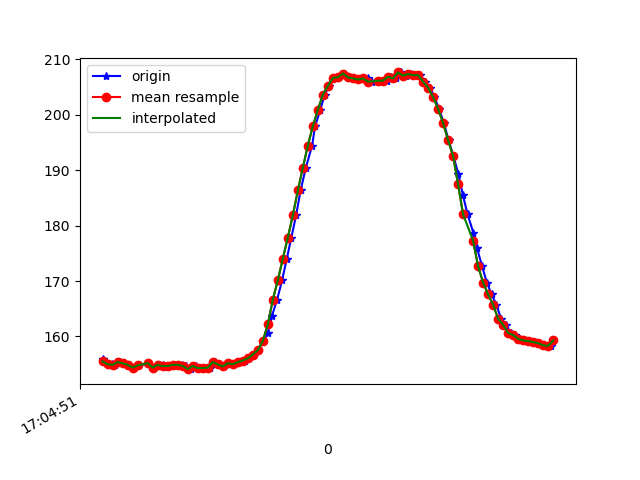

Source data for this figure (header and first rows):
1618851891842, 1547587748673485, 155.85938, -275.09766, -62.5
1618851891854, 1547587767718779, 155.2, -275.9, -63.38
1618851891878, 1547587786733551, 155, -276.2, -62.89
1618851891891, 1547587805839887, 154.9, -275.7, -62.5
1618851891908, 1547587825014478, 155.4, -276, -62.89
1618851891927, 1547587844029250, 155.2, -276.3, -63.09
1618851891947, 1547587863196629, 154.9, -276.2, -63.48
1618851891966, 1547587882241922, 154.4, -276.2, -63.48
1618851891987, 1547587901348259, 154.8, -276.4, -63.18
1618851892023, 1547587939713538, 155.2, -275.2, -63.48
1618851892043, 1547587958728310, 154.4, -276, -62.7
1618851892061, 1547587977834646, 154.9, -276.2, -62.7
1618851892080, 1547587996879940, 154.8, -276.3, -63.57
1618851892098, 1547588015955755, 154.5, -275.8, -62.89
1618851892119, 1547588034940006, 154.7, -275.5, -62.79
1618851892137, 1547588054015821, 154.9, -276.3, -62.79
1618851892156, 1547588073030593, 154.9, -276.5, -62.79
1618851892175, 1547588092075887, 154.7, -275.7, -62.79
1618851892195, 1547588111090659, 154.1, -276, -62.89
1618851892213, 1547588130044389, 154.7, -276.5, -62.79
1618851892231, 1547588149120204, 154.3, -276.9, -63.38
1618851892250, 1547588168104455, 154.3, -276.4, -62.4
1618851892271, 1547588187332876, 154.4, -276.6, -63.48
1618851892289, 1547588206195042, 155.4, -276.3, -62.5
1618851892308, 1547588225209814, 155, -276, -62.7
1618851892327, 1547588244194065, 154.6, -276.3, -62.79
1618851892346, 1547588263269880, 155.2, -276.6, -62.4
1618851892365, 1547588282284652, 155, -275.7, -61.72
1618851892384, 1547588301329946, 155.4, -276.3, -62.5
1618851892410, 1547588320344718, 155.7, -276.8, -62.11
1618851892423, 1547588339603661, 156.1, -276.7, -62.79
1618851892444, 1547588358679476, 156.7, -275.5, -62.79
1618851892460, 1547588377968940, 157.5, -276.2, -62.7
1618851892482, 1547588396892148, 159.2, -274.6, -62.5
1618851892500, 1547588415906921, 160.5, -274.5, -61.82
1618851892517, 1547588434891172, 163.8, -274.1, -61.82
1618851892537, 1547588453997508, 166.6, -273.9, -60.25
1618851892557, 1547588473042802, 170.1, -274.3, -59.38
1618851892576, 1547588491996531, 174, -274.1, -57.23
1618851892594, 1547588511011304, 177.8, -275.0, -56.54
1618851892613, 1547588530026076, 181.8, -276, -55.08
1618851892631, 1547588549071369, 186.3, -276.1, -51.95
1618851892652, 1547588568086142, 190.4, -276.7, -48.93
1618851892677, 1547588587161957, 194.4, -278.1, -45.8
1618851892689, 1547588606665070, 197.9, -280.7, -41.5
1618851892710, 1547588625649321, 200.9, -282.6, -37.7
1618851892727, 1547588644725136, 203.6, -284.3, -33.79
1618851892746, 1547588663709387, 205.2, -286.1, -29.59
1618851892765, 1547588682785202, 206.6, -287.2, -24.02
1618851892785, 1547588701769453, 206.7, -287.7, -19.53
1618851892804, 1547588720845268, 207.4, -288.4, -15.33
1618851892823, 1547588739921083, 206.7, -289.1, -12.99
1618851892842, 1547588758905334, 206.5, -289.1, -10.25
1618851892861, 1547588778011670, 206.3, -289.3, -9.473
1618851892882, 1547588797087485, 206.5, -290.1, -8.789
1618851892899, 1547588816071736, 206.5, -291.2, -8.594
1618851892918, 1547588835117029, 206, -291.1, -7.129
1618851892940, 1547588854162323, 206.1, -292.2, -8.008
1618851892956, 1547588873268659, 206.2, -291.4, -8.789
1618851892975, 1547588892313953, 206.2, -291.2, -9.57
1618851892994, 1547588911298204, 206.8, -290.9, -10.64
... 34 more rows
